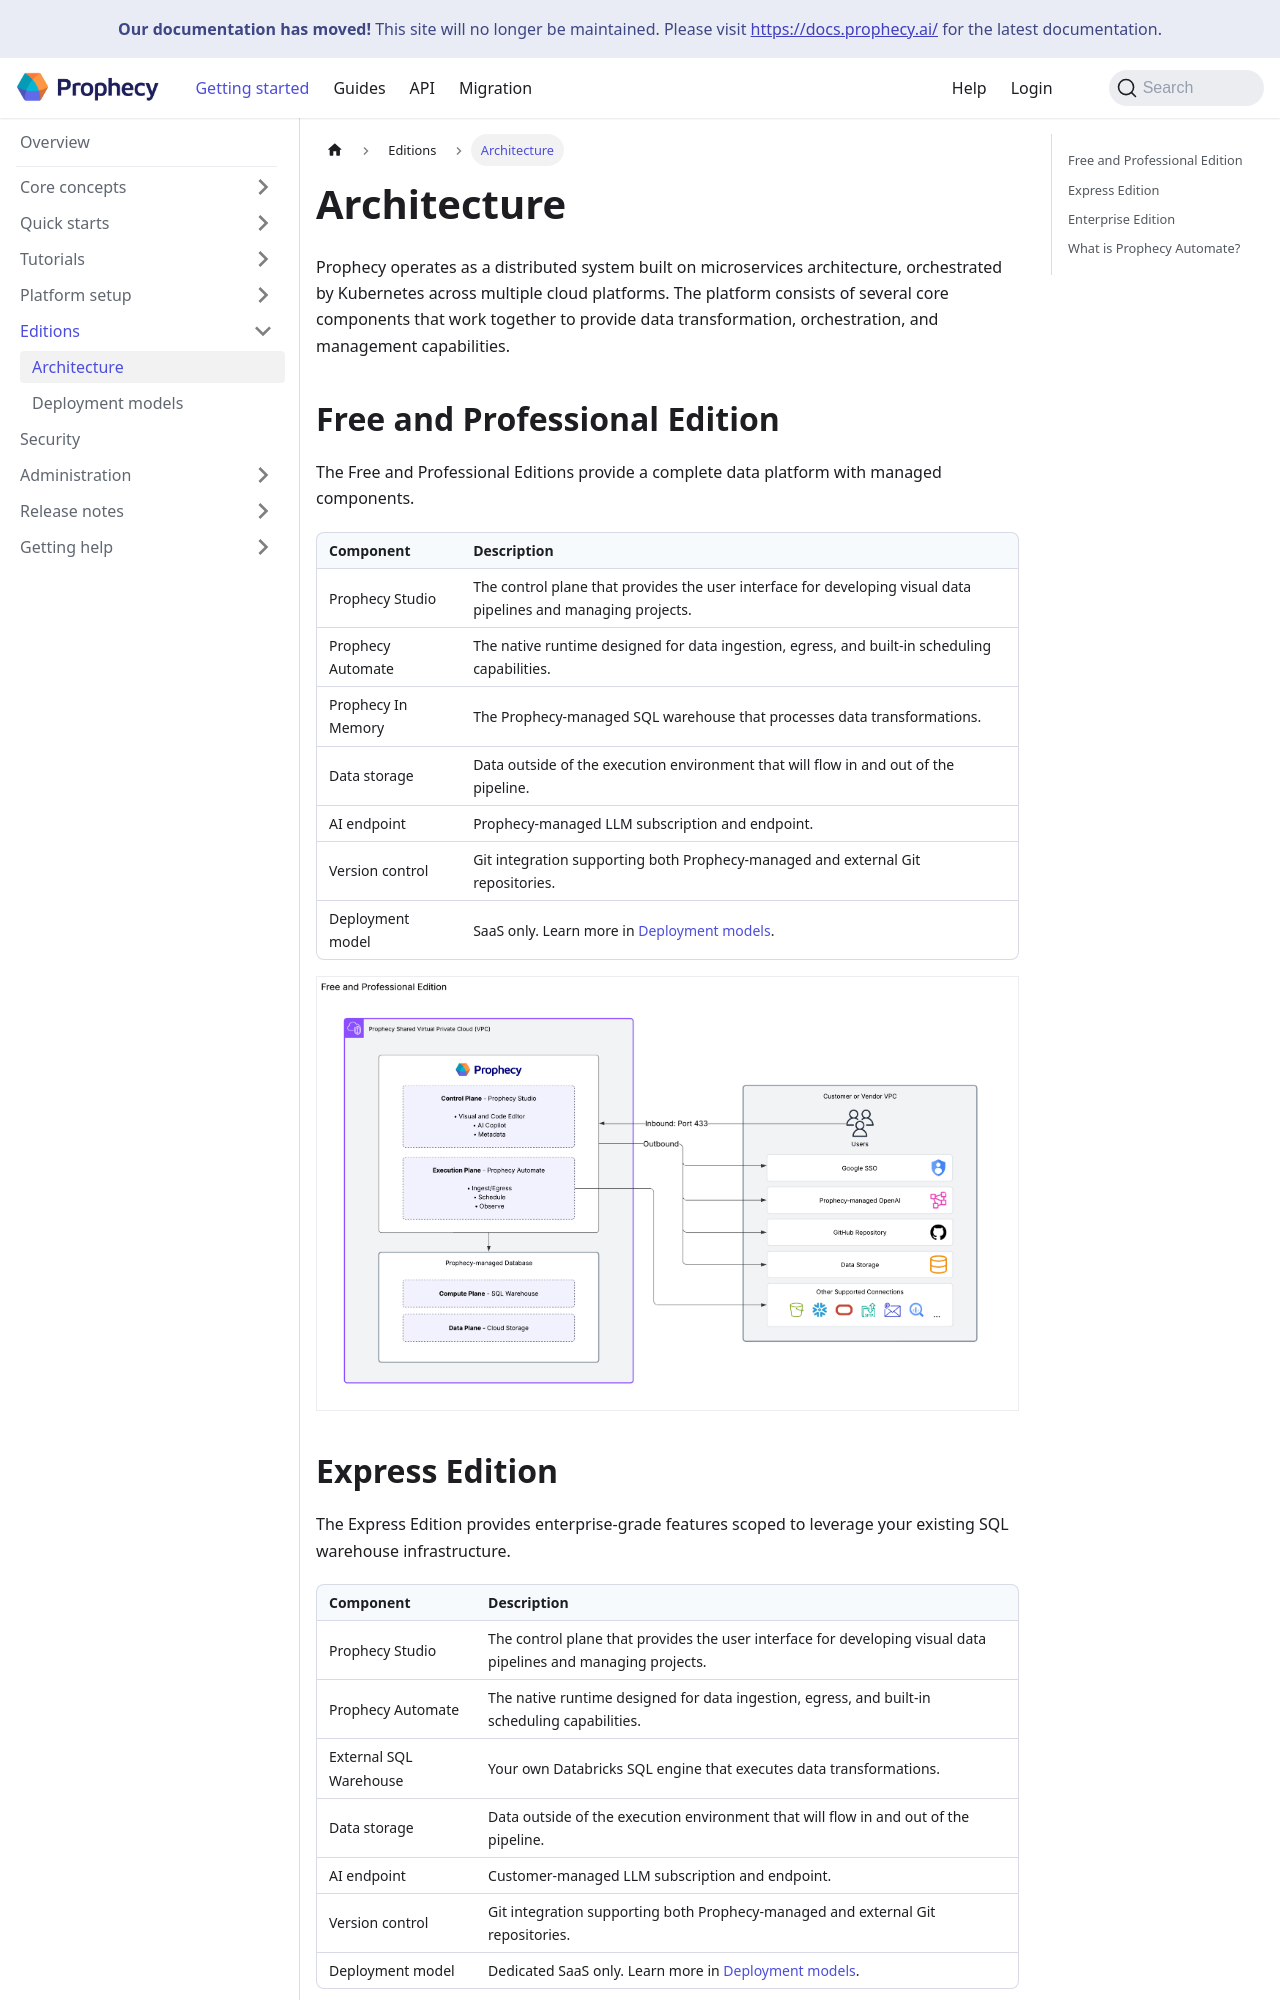

repository: SimpleDataLabsInc/prophecy-docs · page: administration/architecture/index.html · generator: docusaurus

---
title: Architecture
id: architecture
description: Understand the infrastructure behind a Prophecy deployment
tags:
  - architecture
---

Prophecy operates as a distributed system built on microservices architecture, orchestrated by Kubernetes across multiple cloud platforms. The platform consists of several core components that work together to provide data transformation, orchestration, and management capabilities.

## Free and Professional Edition

The Free and Professional Editions provide a complete data platform with managed components.

| Component          | Description                                                                                                    |
| ------------------ | -------------------------------------------------------------------------------------------------------------- |
| Prophecy Studio    | The control plane that provides the user interface for developing visual data pipelines and managing projects. |
| Prophecy Automate  | The native runtime designed for data ingestion, egress, and built-in scheduling capabilities.                  |
| Prophecy In Memory | The Prophecy-managed SQL warehouse that processes data transformations.                                        |
| Data storage       | Data outside of the execution environment that will flow in and out of the pipeline.                           |
| AI endpoint        | Prophecy-managed LLM subscription and endpoint.                                                                |
| Version control    | Git integration supporting both Prophecy-managed and external Git repositories.                                |
| Deployment model   | SaaS only. Learn more in [Deployment models](docs/administration/prophecy-deployment.md).                      |

<img
src={require('./img/arch-free-pro.png').default}
alt="Free and Professional Edition Architecture"
className="light-border"
/>
